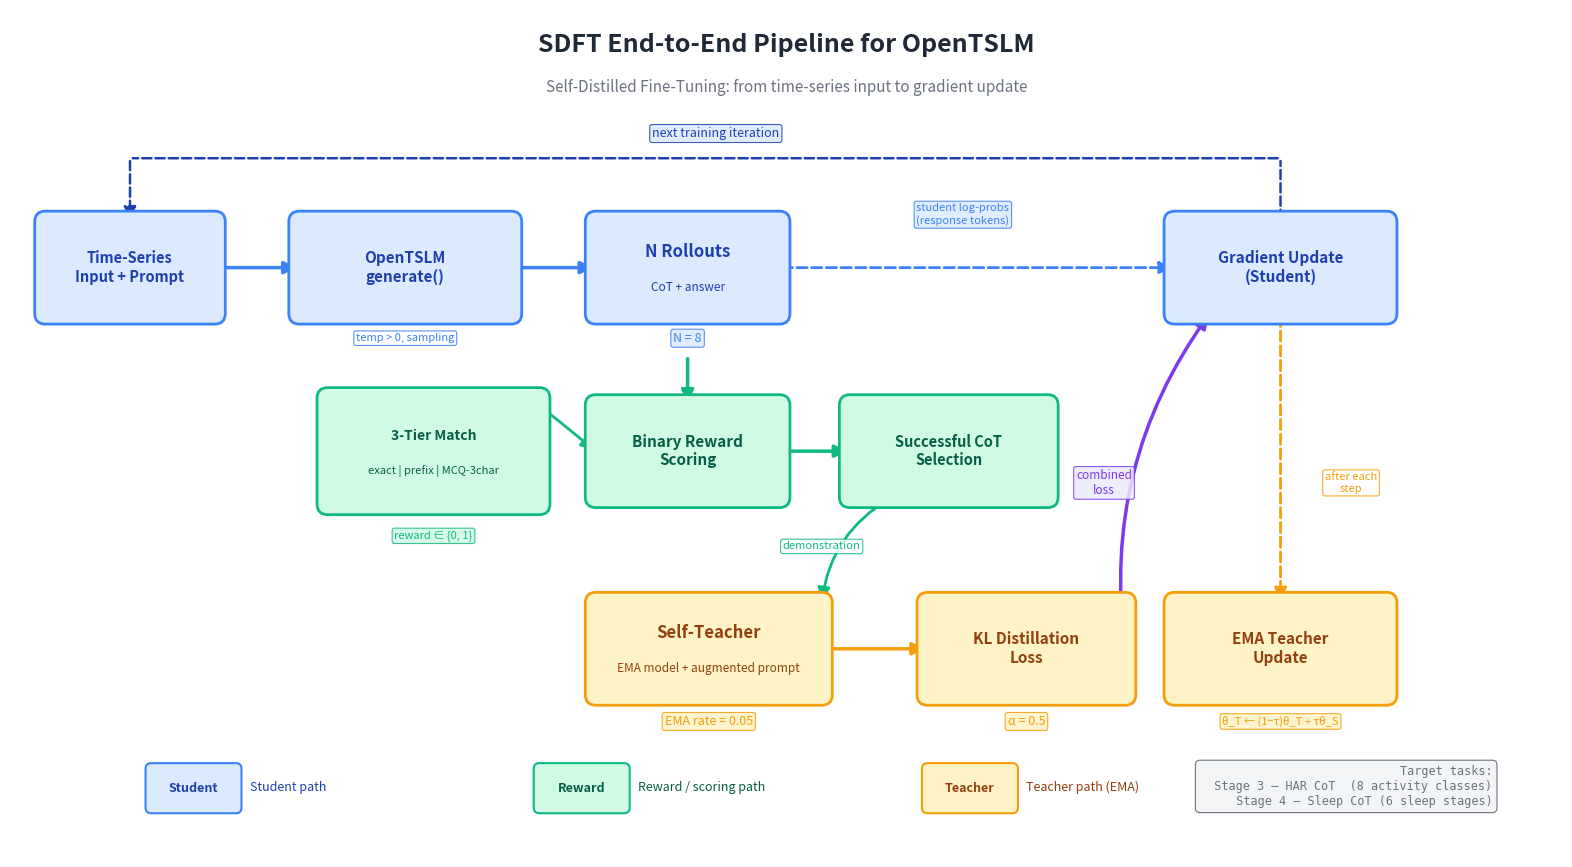

Write the Python code that produced this figure. (Note: this script raises an exception after producing the figure.)
"""
fig_005: SDFT End-to-End Pipeline for OpenTSLM
Horizontal data flow diagram showing the complete SDFT pipeline.

Color coding:
  - Blue:   Student path
  - Orange: Teacher path (EMA)
  - Green:  Reward / scoring path
"""

import matplotlib
matplotlib.use("Agg")
import matplotlib.pyplot as plt
import matplotlib.patches as mpatches
from matplotlib.patches import FancyBboxPatch, FancyArrowPatch
import numpy as np

# ── Colour palette ──────────────────────────────────────────────────
BLUE        = "#3B82F6"   # student boxes
BLUE_LIGHT  = "#DBEAFE"   # student fill
BLUE_DARK   = "#1E40AF"   # student text

ORANGE      = "#F59E0B"   # teacher boxes
ORANGE_LIGHT= "#FEF3C7"   # teacher fill
ORANGE_DARK = "#92400E"   # teacher text

GREEN       = "#10B981"   # reward boxes
GREEN_LIGHT = "#D1FAE5"   # reward fill
GREEN_DARK  = "#065F46"   # reward text

GRAY        = "#6B7280"
GRAY_LIGHT  = "#F3F4F6"
DARK        = "#1F2937"
PURPLE      = "#7C3AED"
PURPLE_LIGHT= "#EDE9FE"

# ── Figure setup ────────────────────────────────────────────────────
fig, ax = plt.subplots(figsize=(22, 11))
ax.set_xlim(-0.5, 21.5)
ax.set_ylim(-1.5, 10.5)
ax.set_aspect("equal")
ax.axis("off")
fig.patch.set_facecolor("white")

# ── Helper functions ────────────────────────────────────────────────
def draw_box(ax, x, y, w, h, text, facecolor, edgecolor, textcolor=DARK,
             fontsize=11, fontweight="bold", lw=2.0, style="round,pad=0.15",
             subtext=None, subtextsize=8.5):
    """Draw a rounded box with centred text."""
    box = FancyBboxPatch((x, y), w, h,
                         boxstyle=style,
                         facecolor=facecolor, edgecolor=edgecolor,
                         linewidth=lw, zorder=3)
    ax.add_patch(box)
    if subtext:
        ax.text(x + w / 2, y + h / 2 + 0.22, text,
                ha="center", va="center", fontsize=fontsize,
                fontweight=fontweight, color=textcolor, zorder=4)
        ax.text(x + w / 2, y + h / 2 - 0.28, subtext,
                ha="center", va="center", fontsize=subtextsize,
                color=textcolor, style="italic", zorder=4)
    else:
        ax.text(x + w / 2, y + h / 2, text,
                ha="center", va="center", fontsize=fontsize,
                fontweight=fontweight, color=textcolor, zorder=4)
    return box

def arrow(ax, x1, y1, x2, y2, color=GRAY, lw=2.0, style="-|>",
          connectionstyle="arc3,rad=0.0", linestyle="-", zorder=2):
    """Draw an arrow between two points."""
    ar = FancyArrowPatch((x1, y1), (x2, y2),
                         arrowstyle=style, color=color,
                         lw=lw, connectionstyle=connectionstyle,
                         linestyle=linestyle, zorder=zorder,
                         mutation_scale=18)
    ax.add_patch(ar)
    return ar

def annotation(ax, x, y, text, color=GRAY, fontsize=8, ha="center",
               bbox_color="white"):
    ax.text(x, y, text, ha=ha, va="center", fontsize=fontsize,
            color=color, zorder=5,
            bbox=dict(boxstyle="round,pad=0.2", facecolor=bbox_color,
                      edgecolor=color, alpha=0.85, lw=0.8))

# ── Title ───────────────────────────────────────────────────────────
ax.text(10.5, 10.0, "SDFT End-to-End Pipeline for OpenTSLM",
        ha="center", va="center", fontsize=18, fontweight="bold",
        color=DARK, zorder=5)
ax.text(10.5, 9.4, "Self-Distilled Fine-Tuning: from time-series input to gradient update",
        ha="center", va="center", fontsize=11, color=GRAY, zorder=5)

# ════════════════════════════════════════════════════════════════════
# ROW POSITIONS  (top to bottom)
#   Student row  : y_s = 6.0  (centre of boxes)
#   Reward row   : y_r = 3.2
#   Teacher row  : y_t = 0.8
# ════════════════════════════════════════════════════════════════════

BH = 1.3   # box height
BW = 2.8   # box width (default)

# ────────────────────────────────────────────────────────────────────
# STUDENT PATH (top row, blue)
# ────────────────────────────────────────────────────────────────────
y_s = 6.2

# Box 1: Input
draw_box(ax, 0.0, y_s, 2.4, BH,
         "Time-Series\nInput + Prompt", BLUE_LIGHT, BLUE, BLUE_DARK,
         fontsize=10.5)

# Box 2: OpenTSLM generate()
draw_box(ax, 3.6, y_s, 3.0, BH,
         "OpenTSLM\ngenerate()", BLUE_LIGHT, BLUE, BLUE_DARK,
         fontsize=11)
annotation(ax, 5.1, y_s - 0.35, "temp > 0, sampling", BLUE, 8)

# Box 3: N Rollouts
draw_box(ax, 7.8, y_s, 2.6, BH,
         "N Rollouts", BLUE_LIGHT, BLUE, BLUE_DARK,
         fontsize=12, subtext="CoT + answer")
annotation(ax, 9.1, y_s - 0.35, "N = 8", BLUE, 9, bbox_color=BLUE_LIGHT)

# Box 4: Gradient Update (student)
draw_box(ax, 16.0, y_s, 3.0, BH,
         "Gradient Update\n(Student)", BLUE_LIGHT, BLUE, BLUE_DARK,
         fontsize=11)

# ────────────────────────────────────────────────────────────────────
# REWARD / SCORING PATH (middle row, green)
# ────────────────────────────────────────────────────────────────────
y_r = 3.6

# Box 5: Binary Reward Scoring
draw_box(ax, 7.8, y_r, 2.6, BH,
         "Binary Reward\nScoring", GREEN_LIGHT, GREEN, GREEN_DARK,
         fontsize=11)

# 3-tier match detail box
draw_box(ax, 4.0, y_r - 0.1, 3.0, 1.5,
         "3-Tier Match", GREEN_LIGHT, GREEN, GREEN_DARK,
         fontsize=10, subtext="exact | prefix | MCQ-3char",
         subtextsize=8)
annotation(ax, 5.5, y_r - 0.55, "reward ∈ {0, 1}", GREEN, 8,
           bbox_color=GREEN_LIGHT)

# Box 6: Successful CoT Selection
draw_box(ax, 11.4, y_r, 2.8, BH,
         "Successful CoT\nSelection", GREEN_LIGHT, GREEN, GREEN_DARK,
         fontsize=10.5)

# ────────────────────────────────────────────────────────────────────
# TEACHER PATH (bottom row, orange)
# ────────────────────────────────────────────────────────────────────
y_t = 0.8

# Box 7: Self-Teacher (EMA Model)
draw_box(ax, 7.8, y_t, 3.2, BH,
         "Self-Teacher", ORANGE_LIGHT, ORANGE, ORANGE_DARK,
         fontsize=12, subtext="EMA model + augmented prompt")
annotation(ax, 9.4, y_t - 0.38, "EMA rate = 0.05", ORANGE, 9,
           bbox_color=ORANGE_LIGHT)

# Box 8: KL Distillation Loss
draw_box(ax, 12.5, y_t, 2.8, BH,
         "KL Distillation\nLoss", ORANGE_LIGHT, ORANGE, ORANGE_DARK,
         fontsize=11)
annotation(ax, 13.9, y_t - 0.38, "α = 0.5", ORANGE, 9,
           bbox_color=ORANGE_LIGHT)

# Box 9: EMA Teacher Update
draw_box(ax, 16.0, y_t, 3.0, BH,
         "EMA Teacher\nUpdate", ORANGE_LIGHT, ORANGE, ORANGE_DARK,
         fontsize=11)
annotation(ax, 17.5, y_t - 0.38, "θ_T ← (1−τ)θ_T + τθ_S", ORANGE, 8,
           bbox_color=ORANGE_LIGHT)

# ════════════════════════════════════════════════════════════════════
# ARROWS
# ════════════════════════════════════════════════════════════════════

# --- Student row (left to right) ---
# Input → generate()
arrow(ax, 2.4, y_s + BH/2, 3.6, y_s + BH/2, BLUE, 2.5)
# generate() → N Rollouts
arrow(ax, 6.6, y_s + BH/2, 7.8, y_s + BH/2, BLUE, 2.5)

# --- N Rollouts → Binary Reward (down) ---
arrow(ax, 9.1, y_r + BH + 0.7, 9.1, y_r + BH, GREEN, 2.5)

# --- 3-tier detail → Binary Reward ---
arrow(ax, 7.0, y_r + BH/2 - 0.1 + 0.75, 7.8, y_r + BH/2, GREEN, 2.0)

# --- Binary Reward → Successful CoT Selection ---
arrow(ax, 10.4, y_r + BH/2, 11.4, y_r + BH/2, GREEN, 2.5)

# --- Successful CoT → Self-Teacher (down-left curve) ---
arrow(ax, 12.0, y_r, 11.0, y_t + BH,
      GREEN, 2.0, connectionstyle="arc3,rad=0.25")
# small annotation on this arrow
annotation(ax, 11.0, y_r - 0.7, "demonstration", GREEN, 8)

# --- Self-Teacher → KL Loss ---
arrow(ax, 11.0, y_t + BH/2, 12.5, y_t + BH/2, ORANGE, 2.5)

# --- KL Loss → Gradient Update (up-right) ---
arrow(ax, 15.3, y_t + BH/2, 16.5, y_s,
      PURPLE, 2.5, connectionstyle="arc3,rad=-0.2")
annotation(ax, 15.0, 3.8, "combined\nloss", PURPLE, 8.5,
           bbox_color=PURPLE_LIGHT)

# --- Gradient Update → EMA Teacher Update (down) ---
arrow(ax, 17.5, y_s, 17.5, y_t + BH,
      ORANGE, 2.0, style="-|>", connectionstyle="arc3,rad=0.0",
      linestyle="--")
annotation(ax, 18.5, 3.8, "after each\nstep", ORANGE, 8)

# --- N Rollouts direct to Gradient Update (student logprobs) ---
# This represents the student logprobs used in KL divergence
arrow(ax, 10.4, y_s + BH/2, 16.0, y_s + BH/2, BLUE, 2.0,
      linestyle="--")
annotation(ax, 13.0, y_s + BH + 0.1, "student log-probs\n(response tokens)", BLUE, 8,
           bbox_color=BLUE_LIGHT)

# --- Feedback loop: Gradient Update back to Input (curved top) ---
# Draw as segmented path: up, left, down using line segments
loop_top = y_s + BH + 0.9
# Up from Gradient Update
arrow(ax, 17.5, y_s + BH, 17.5, loop_top,
      BLUE_DARK, 1.8, linestyle="--", style="-")
# Left across the top
arrow(ax, 17.5, loop_top, 1.2, loop_top,
      BLUE_DARK, 1.8, linestyle="--", style="-")
# Down into Input
arrow(ax, 1.2, loop_top, 1.2, y_s + BH,
      BLUE_DARK, 1.8, linestyle="--", style="-|>")
annotation(ax, 9.5, loop_top + 0.35, "next training iteration", BLUE_DARK, 9,
           bbox_color=BLUE_LIGHT)

# ════════════════════════════════════════════════════════════════════
# LEGEND
# ════════════════════════════════════════════════════════════════════
leg_y = -0.8
leg_x = 1.5
spacing = 5.5

# Student
draw_box(ax, leg_x, leg_y, 1.2, 0.55, "Student", BLUE_LIGHT, BLUE, BLUE_DARK,
         fontsize=9, lw=1.5, style="round,pad=0.08")
ax.text(leg_x + 1.4, leg_y + 0.28, "Student path", fontsize=9, color=BLUE_DARK,
        va="center")

# Reward
draw_box(ax, leg_x + spacing, leg_y, 1.2, 0.55, "Reward", GREEN_LIGHT, GREEN, GREEN_DARK,
         fontsize=9, lw=1.5, style="round,pad=0.08")
ax.text(leg_x + spacing + 1.4, leg_y + 0.28, "Reward / scoring path", fontsize=9,
        color=GREEN_DARK, va="center")

# Teacher
draw_box(ax, leg_x + 2*spacing, leg_y, 1.2, 0.55, "Teacher", ORANGE_LIGHT, ORANGE, ORANGE_DARK,
         fontsize=9, lw=1.5, style="round,pad=0.08")
ax.text(leg_x + 2*spacing + 1.4, leg_y + 0.28, "Teacher path (EMA)", fontsize=9,
        color=ORANGE_DARK, va="center")

# ════════════════════════════════════════════════════════════════════
# TARGET TASKS annotation (bottom-right)
# ════════════════════════════════════════════════════════════════════
task_text = ("Target tasks:\n"
             "  Stage 3 — HAR CoT  (8 activity classes)\n"
             "  Stage 4 — Sleep CoT (6 sleep stages)")
ax.text(20.5, -0.5, task_text, fontsize=8.5, color=GRAY,
        va="center", ha="right", family="monospace",
        bbox=dict(boxstyle="round,pad=0.4", facecolor=GRAY_LIGHT,
                  edgecolor=GRAY, lw=0.8))

# ────────────────────────────────────────────────────────────────────
# Save
# ────────────────────────────────────────────────────────────────────
out_path = "/home/<user>/notion-figures/self-distillation/fig_005.png"
fig.savefig(out_path, dpi=200, bbox_inches="tight",
            facecolor="white", edgecolor="none", pad_inches=0.3)
plt.close(fig)
print(f"Saved: {out_path}")
